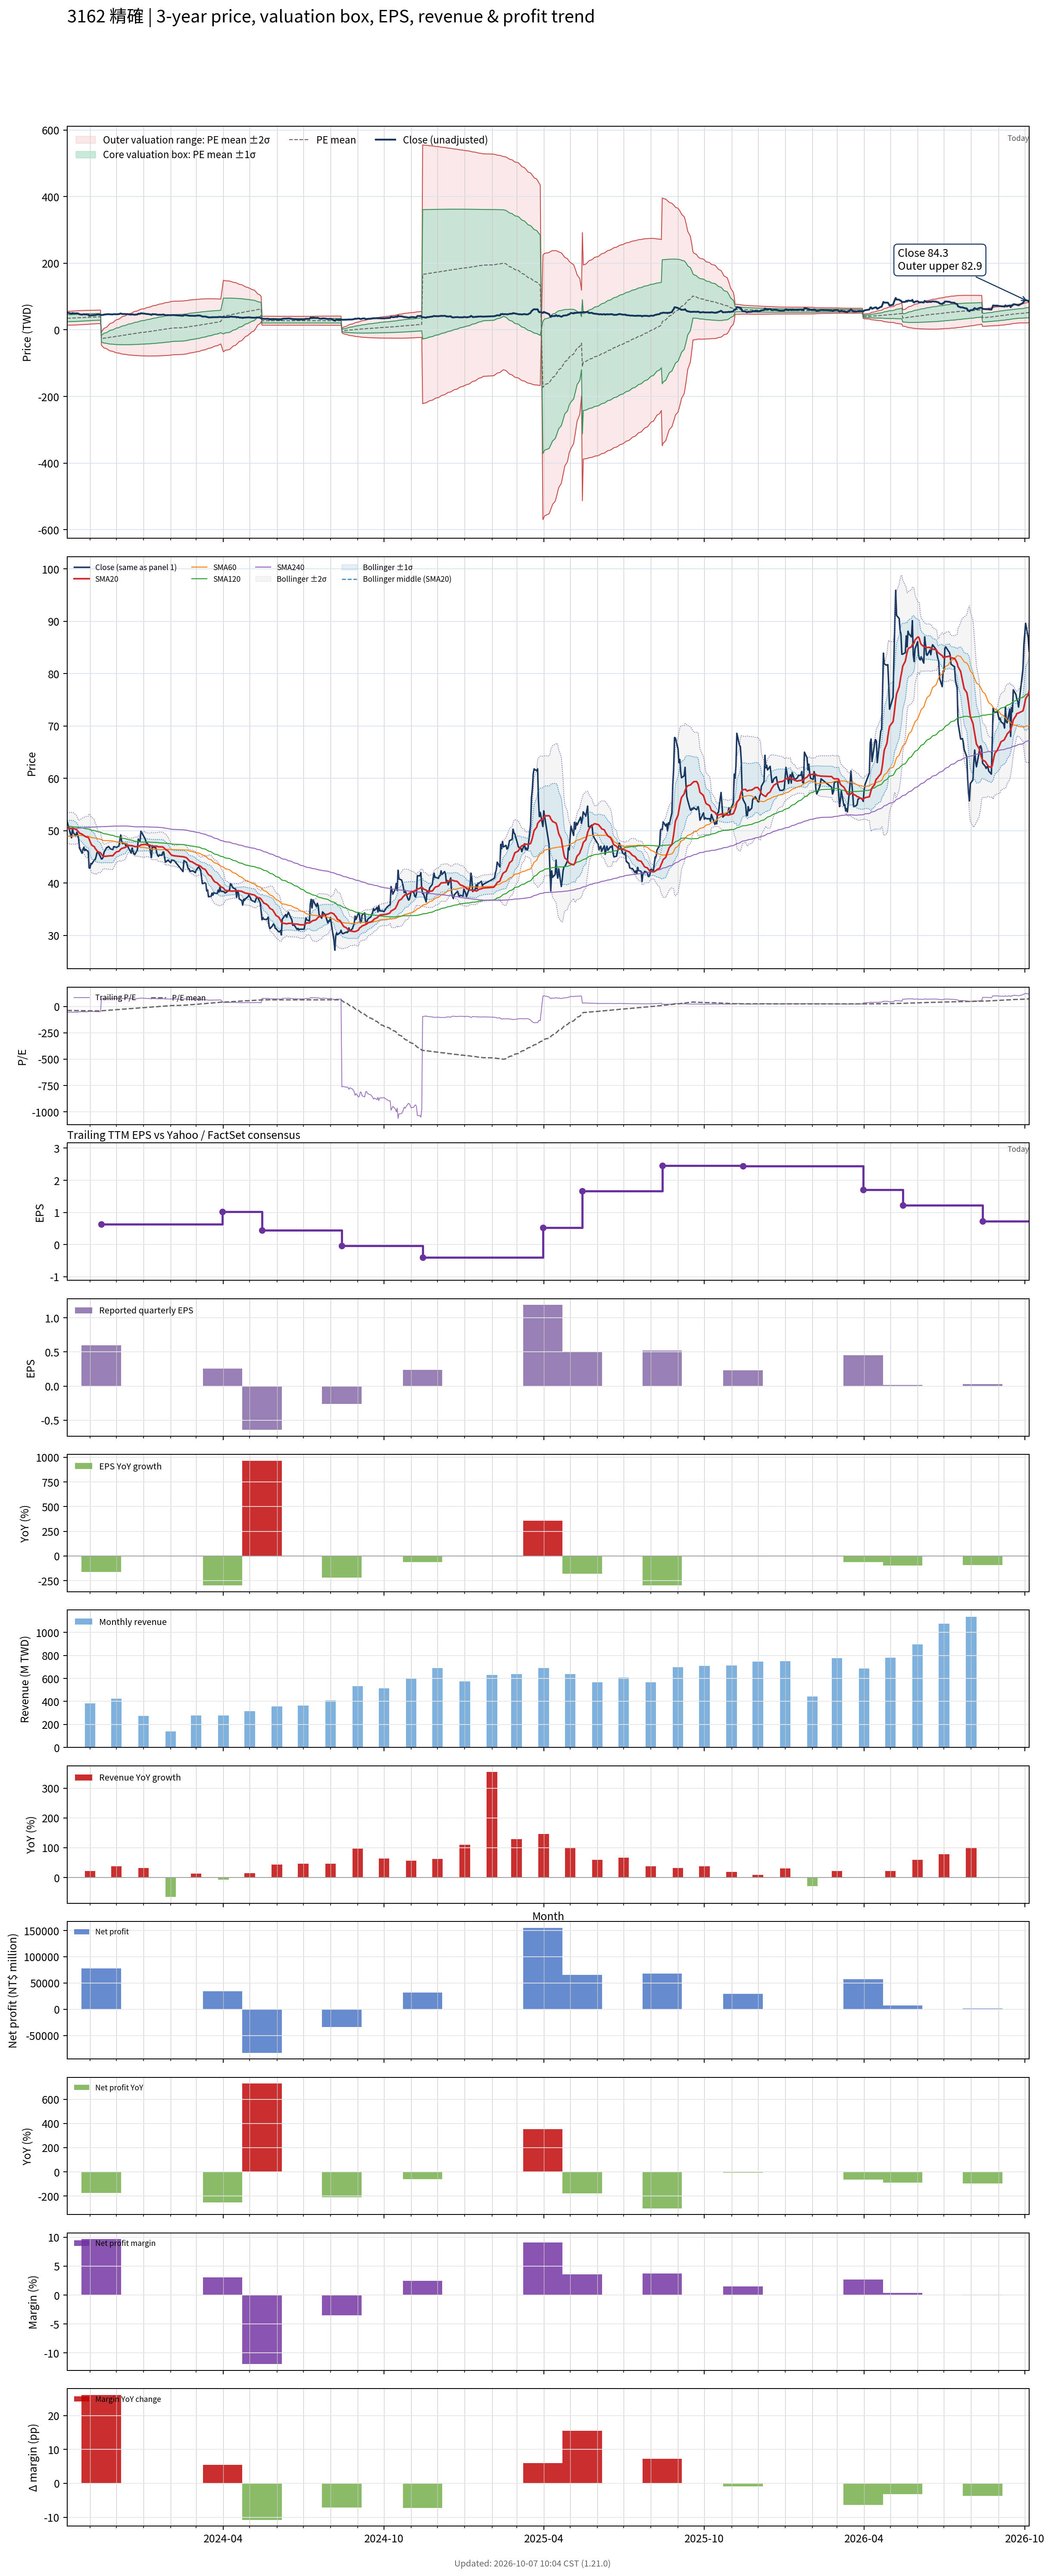

Source data for this figure (header and first rows):
# chart-version: skill-stock-dynamic-val…
date, close, available_date, period_end, eps, ttm_eps, pe, pe_mean, pe_std, price_m2, price_m1, price_mean, price_p1, price_p2, forward_eps, forward_pe, forward_pe_mean, forward_pe_std, forward_price_m2, forward_price_m1, forward_price_mean, forward_price_p1, forward_price_p2, sma20
2023-10-06, 51.7, 2023-08-14, 2023-06-30, 0.22, -0.91, -56.81, -38.49, 11.42, 55.82, 45.42, 35.03, 24.64, 14.24, , , , , , , , , , 50.53
2023-10-11, 48.65, 2023-08-14, 2023-06-30, 0.22, -0.91, -53.46, -38.69, 11.48, 56.09, 45.65, 35.21, 24.76, 14.32, , , , , , , , , , 50.46
2023-10-12, 50.5, 2023-08-14, 2023-06-30, 0.22, -0.91, -55.49, -38.91, 11.54, 56.42, 45.91, 35.41, 24.9, 14.4, , , , , , , , , , 50.44
2023-10-13, 49.6, 2023-08-14, 2023-06-30, 0.22, -0.91, -54.51, -39.12, 11.59, 56.7, 46.15, 35.6, 25.05, 14.5, , , , , , , , , , 50.46
2023-10-16, 49.05, 2023-08-14, 2023-06-30, 0.22, -0.91, -53.9, -39.34, 11.62, 56.96, 46.38, 35.8, 25.22, 14.64, , , , , , , , , , 50.25
2023-10-17, 49.7, 2023-08-14, 2023-06-30, 0.22, -0.91, -54.62, -39.57, 11.65, 57.21, 46.61, 36.01, 25.41, 14.8, , , , , , , , , , 50.14
2023-10-18, 49.2, 2023-08-14, 2023-06-30, 0.22, -0.91, -54.07, -39.79, 11.68, 57.46, 46.83, 36.21, 25.58, 14.96, , , , , , , , , , 49.96
2023-10-19, 48.5, 2023-08-14, 2023-06-30, 0.22, -0.91, -53.3, -40.01, 11.68, 57.67, 47.04, 36.41, 25.77, 15.14, , , , , , , , , , 49.77
2023-10-20, 46.7, 2023-08-14, 2023-06-30, 0.22, -0.91, -51.32, -40.21, 11.67, 57.83, 47.21, 36.59, 25.97, 15.35, , , , , , , , , , 49.55
2023-10-23, 45.7, 2023-08-14, 2023-06-30, 0.22, -0.91, -50.22, -40.39, 11.65, 57.96, 47.36, 36.76, 26.16, 15.56, , , , , , , , , , 49.33
2023-10-24, 46.45, 2023-08-14, 2023-06-30, 0.22, -0.91, -51.04, -40.59, 11.63, 58.1, 47.52, 36.93, 26.35, 15.77, , , , , , , , , , 49.2
2023-10-25, 46.85, 2023-08-14, 2023-06-30, 0.22, -0.91, -51.48, -40.78, 11.61, 58.25, 47.68, 37.11, 26.54, 15.97, , , , , , , , , , 49.1
2023-10-26, 46.2, 2023-08-14, 2023-06-30, 0.22, -0.91, -50.77, -40.97, 11.59, 58.38, 47.83, 37.29, 26.74, 16.2, , , , , , , , , , 48.96
2023-10-27, 46.45, 2023-08-14, 2023-06-30, 0.22, -0.91, -51.04, -41.17, 11.56, 58.5, 47.98, 37.46, 26.94, 16.43, , , , , , , , , , 48.86
2023-10-30, 46, 2023-08-14, 2023-06-30, 0.22, -0.91, -50.55, -41.36, 11.52, 58.61, 48.12, 37.64, 27.15, 16.67, , , , , , , , , , 48.72
2023-10-31, 42.9, 2023-08-14, 2023-06-30, 0.22, -0.91, -47.14, -41.52, 11.46, 58.65, 48.22, 37.79, 27.36, 16.93, , , , , , , , , , 48.41
2023-11-01, 42.85, 2023-08-14, 2023-06-30, 0.22, -0.91, -47.09, -41.69, 11.39, 58.68, 48.31, 37.94, 27.57, 17.2, , , , , , , , , , 47.97
2023-11-02, 43.75, 2023-08-14, 2023-06-30, 0.22, -0.91, -48.08, -41.87, 11.33, 58.72, 48.41, 38.1, 27.79, 17.48, , , , , , , , , , 47.58
2023-11-03, 43.65, 2023-08-14, 2023-06-30, 0.22, -0.91, -47.97, -42.04, 11.26, 58.76, 48.5, 38.25, 28, 17.75, , , , , , , , , , 47.24
2023-11-06, 44.45, 2023-08-14, 2023-06-30, 0.22, -0.91, -48.85, -42.22, 11.2, 58.8, 48.61, 38.42, 28.22, 18.03, , , , , , , , , , 46.94
2023-11-07, 44.5, 2023-08-14, 2023-06-30, 0.22, -0.91, -48.9, -42.36, 11.17, 58.88, 48.72, 38.55, 28.38, 18.22, , , , , , , , , , 46.58
2023-11-08, 45.1, 2023-08-14, 2023-06-30, 0.22, -0.91, -49.56, -42.51, 11.15, 58.97, 48.83, 38.68, 28.54, 18.4, , , , , , , , , , 46.41
2023-11-09, 45.85, 2023-08-14, 2023-06-30, 0.22, -0.91, -50.38, -42.65, 11.14, 59.09, 48.95, 38.81, 28.68, 18.54, , , , , , , , , , 46.17
2023-11-10, 46, 2023-08-14, 2023-06-30, 0.22, -0.91, -50.55, -42.8, 11.12, 59.19, 49.07, 38.95, 28.83, 18.7, , , , , , , , , , 45.99
2023-11-13, 45, 2023-08-14, 2023-06-30, 0.22, -0.91, -49.45, -42.94, 11.1, 59.28, 49.18, 39.08, 28.98, 18.88, , , , , , , , , , 45.79
2023-11-14, 44.6, 2023-11-14, 2023-09-30, 0.6, 0.63, 70.79, -42.07, 15.18, -45.63, -36.07, -26.51, -16.94, -7.379, , , , , , , , , , 45.53
2023-11-15, 44.65, 2023-11-14, 2023-09-30, 0.6, 0.63, 70.87, -41.2, 18.34, -49.06, -37.51, -25.95, -14.4, -2.848, , , , , , , , , , 45.31
2023-11-16, 45, 2023-11-14, 2023-09-30, 0.6, 0.63, 71.43, -40.32, 21.02, -51.88, -38.64, -25.4, -12.16, 1.077, , , , , , , , , , 45.13
2023-11-17, 45.9, 2023-11-14, 2023-09-30, 0.6, 0.63, 72.86, -39.44, 23.41, -54.34, -39.6, -24.85, -10.1, 4.65, , , , , , , , , , 45.09
2023-11-20, 46.8, 2023-11-14, 2023-09-30, 0.6, 0.63, 74.29, -38.55, 25.6, -56.55, -40.42, -24.29, -8.157, 7.973, , , , , , , , , , 45.15
2023-11-21, 46.8, 2023-11-14, 2023-09-30, 0.6, 0.63, 74.29, -37.66, 27.59, -58.5, -41.11, -23.73, -6.344, 11.04, , , , , , , , , , 45.16
2023-11-22, 47, 2023-11-14, 2023-09-30, 0.6, 0.63, 74.6, -36.78, 29.43, -60.25, -41.71, -23.17, -4.628, 13.91, , , , , , , , , , 45.17
2023-11-23, 46.85, 2023-11-14, 2023-09-30, 0.6, 0.63, 74.37, -35.89, 31.13, -61.83, -42.22, -22.61, -2.997, 16.62, , , , , , , , , , 45.2
2023-11-24, 46.55, 2023-11-14, 2023-09-30, 0.6, 0.63, 73.89, -34.99, 32.7, -63.25, -42.65, -22.04, -1.442, 19.16, , , , , , , , , , 45.21
2023-11-27, 46.4, 2023-11-14, 2023-09-30, 0.6, 0.63, 73.65, -34.11, 34.17, -64.55, -43.02, -21.49, 0.04272, 21.57, , , , , , , , , , 45.23
2023-11-28, 46.95, 2023-11-14, 2023-09-30, 0.6, 0.63, 74.52, -33.2, 35.58, -65.75, -43.33, -20.92, 1.501, 23.92, , , , , , , , , , 45.43
2023-11-29, 46.95, 2023-11-14, 2023-09-30, 0.6, 0.63, 74.52, -32.3, 36.92, -66.86, -43.61, -20.35, 2.91, 26.17, , , , , , , , , , 45.64
2023-11-30, 46.9, 2023-11-14, 2023-09-30, 0.6, 0.63, 74.44, -31.4, 38.18, -67.89, -43.83, -19.78, 4.274, 28.33, , , , , , , , , , 45.8
2023-12-01, 46.8, 2023-11-14, 2023-09-30, 0.6, 0.63, 74.29, -30.5, 39.38, -68.84, -44.03, -19.22, 5.592, 30.4, , , , , , , , , , 45.95
2023-12-04, 47.1, 2023-11-14, 2023-09-30, 0.6, 0.63, 74.76, -29.6, 40.53, -69.72, -44.19, -18.65, 6.888, 32.42, , , , , , , , , , 46.09
2023-12-05, 48.25, 2023-11-14, 2023-09-30, 0.6, 0.63, 76.59, -28.68, 41.67, -70.57, -44.32, -18.07, 8.189, 34.44, , , , , , , , , , 46.27
2023-12-06, 49.2, 2023-11-14, 2023-09-30, 0.6, 0.63, 78.1, -27.74, 42.79, -71.4, -44.44, -17.48, 9.485, 36.45, , , , , , , , , , 46.48
2023-12-07, 48.05, 2023-11-14, 2023-09-30, 0.6, 0.63, 76.27, -26.82, 43.83, -72.12, -44.51, -16.89, 10.72, 38.33, , , , , , , , , , 46.59
2023-12-08, 47.55, 2023-11-14, 2023-09-30, 0.6, 0.63, 75.48, -25.9, 44.81, -72.77, -44.54, -16.32, 11.91, 40.14, , , , , , , , , , 46.66
2023-12-11, 47.6, 2023-11-14, 2023-09-30, 0.6, 0.63, 75.56, -24.98, 45.75, -73.38, -44.56, -15.74, 13.08, 41.9, , , , , , , , , , 46.8
2023-12-12, 46.95, 2023-11-14, 2023-09-30, 0.6, 0.63, 74.52, -24.08, 46.63, -73.93, -44.55, -15.17, 14.21, 43.58, , , , , , , , , , 46.91
2023-12-13, 47.5, 2023-11-14, 2023-09-30, 0.6, 0.63, 75.4, -23.18, 47.5, -74.45, -44.52, -14.6, 15.32, 45.25, , , , , , , , , , 47.05
2023-12-14, 47.05, 2023-11-14, 2023-09-30, 0.6, 0.63, 74.68, -22.28, 48.32, -74.92, -44.48, -14.04, 16.41, 46.85, , , , , , , , , , 47.16
2023-12-15, 46.65, 2023-11-14, 2023-09-30, 0.6, 0.63, 74.05, -21.39, 49.1, -75.35, -44.41, -13.48, 17.46, 48.39, , , , , , , , , , 47.2
2023-12-18, 45.75, 2023-11-14, 2023-09-30, 0.6, 0.63, 72.62, -20.52, 49.84, -75.72, -44.32, -12.93, 18.47, 49.87, , , , , , , , , , 47.14
2023-12-19, 46.7, 2023-11-14, 2023-09-30, 0.6, 0.63, 74.13, -19.63, 50.57, -76.08, -44.22, -12.37, 19.49, 51.35, , , , , , , , , , 47.14
2023-12-20, 46.1, 2023-11-14, 2023-09-30, 0.6, 0.63, 73.17, -18.75, 51.26, -76.4, -44.1, -11.81, 20.48, 52.77, , , , , , , , , , 47.09
2023-12-21, 45.6, 2023-11-14, 2023-09-30, 0.6, 0.63, 72.38, -17.88, 51.91, -76.67, -43.97, -11.26, 21.44, 54.14, , , , , , , , , , 47.03
2023-12-22, 45.45, 2023-11-14, 2023-09-30, 0.6, 0.63, 72.14, -17, 52.54, -76.91, -43.81, -10.71, 22.39, 55.48, , , , , , , , , , 46.98
2023-12-25, 46.35, 2023-11-14, 2023-09-30, 0.6, 0.63, 73.57, -16.11, 53.16, -77.14, -43.64, -10.15, 23.34, 56.83, , , , , , , , , , 46.97
2023-12-26, 48.4, 2023-11-14, 2023-09-30, 0.6, 0.63, 76.83, -15.2, 53.81, -77.38, -43.48, -9.579, 24.32, 58.22, , , , , , , , , , 47.05
2023-12-27, 48, 2023-11-14, 2023-09-30, 0.6, 0.63, 76.19, -14.31, 54.43, -77.6, -43.3, -9.013, 25.28, 59.57, , , , , , , , , , 47.1
2023-12-28, 48.05, 2023-11-14, 2023-09-30, 0.6, 0.63, 76.27, -13.4, 55.03, -77.78, -43.11, -8.445, 26.22, 60.89, , , , , , , , , , 47.16
2023-12-29, 49.9, 2023-11-14, 2023-09-30, 0.6, 0.63, 79.21, -12.48, 55.65, -77.98, -42.92, -7.863, 27.19, 62.25, , , , , , , , , , 47.31
... 668 more rows
